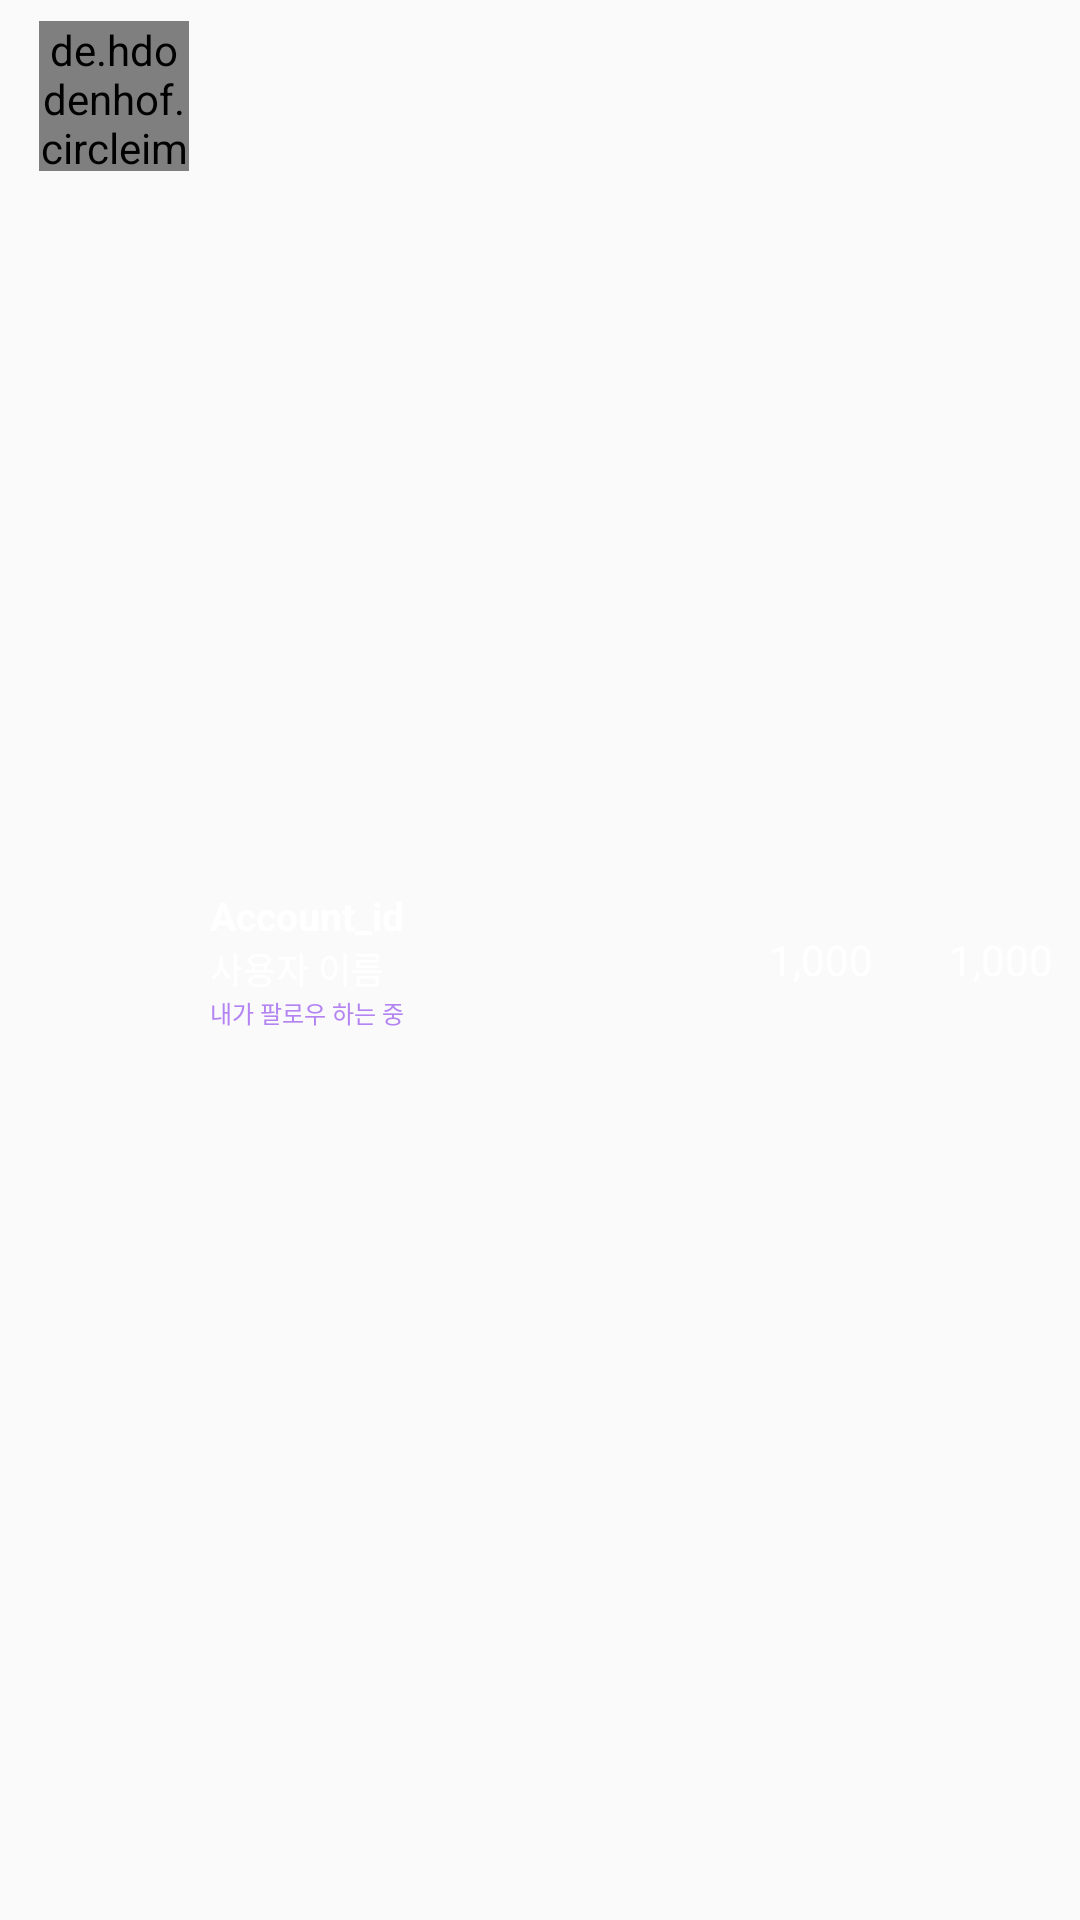

This screen was rendered from an Android layout file. Write that file and the resources it references.
<!-- AndroidManifest.xml: application theme AppTheme -->
<!-- res/layout/listitem_bestfollow.xml -->
<?xml version="1.0" encoding="utf-8"?>
<RelativeLayout xmlns:android="http://schemas.android.com/apk/res/android"
    android:orientation="vertical" android:layout_width="match_parent"
    android:layout_height="64dp"
    android:padding="7dp">
    <de.hdodenhof.circleimageview.CircleImageView
        android:id="@+id/list_profile_pic"
        android:layout_width="50dp"
        android:layout_height="50dp"
        android:layout_marginLeft="6dp"
        android:onClick="onClickProfile"
        android:src="@drawable/test"/>
    <TextView
        android:id="@+id/list_rank"
        android:layout_width="24dp"
        android:layout_height="24dp"
        android:background="@drawable/circle_tv"
        android:gravity="center"
        android:text="1"
        android:textSize="13dp"
        android:textStyle="bold"
        android:visibility="gone"/>
    <LinearLayout
        android:layout_toRightOf="@id/list_profile_pic"
        android:layout_width="wrap_content"
        android:layout_marginLeft="7dp"
        android:layout_height="match_parent"
        android:orientation="vertical"
        android:onClick="onClickProfile"
        android:gravity="center_vertical">
        <TextView
            android:id="@+id/list_id"
            android:layout_width="wrap_content"
            android:layout_height="wrap_content"
            android:text="Account_id"
            android:textSize="13dp"
            android:textColor="@color/colorWhite"
            android:textStyle="bold"/>
        <TextView
            android:id="@+id/list_name"
            android:layout_width="wrap_content"
            android:layout_height="wrap_content"
            android:textSize="12dp"
            android:textColor="@color/colorWhite"
            android:text="사용자 이름"/>
        <TextView
            android:id="@+id/list_is_follow"
            android:layout_width="wrap_content"
            android:layout_height="wrap_content"
            android:textSize="8dp"
            android:textColor="@color/colorUserBackground"
            android:text="내가 팔로우 하는 중"/>
    </LinearLayout>
    <LinearLayout
        android:layout_margin="2dp"
        android:layout_centerVertical="true"
        android:layout_alignParentRight="true"
        android:layout_width="wrap_content"
        android:layout_height="wrap_content">
        <ImageView
            android:layout_width="16dp"
            android:layout_height="16dp"
            android:src="@drawable/ic_menu_white_24dp"
            android:tint="@color/colorUserBackground"/>
        <TextView
            android:layout_width="wrap_content"
            android:layout_height="wrap_content"
            android:text=" 1,000"
            android:textColor="@color/colorWhite"
            android:layout_marginRight="6dp"/>
        <ImageView
            android:layout_width="16dp"
            android:layout_height="16dp"
            android:src="@drawable/ic_menu_white_24dp"
            android:tint="@color/colorUserBackground"/>
        <TextView
            android:layout_width="wrap_content"
            android:layout_height="wrap_content"
            android:text=" 1,000"
            android:textColor="@color/colorWhite"/>

    </LinearLayout>


</RelativeLayout>
<!-- resources referenced by this layout -->
<resources>
  <color name="colorUserBackground">#b485f2</color>
  <color name="colorWhite">#ffffff</color>
  <!-- drawable circle_tv (drawable) -->
  <?xml version="1.0" encoding="utf-8"?>
  <selector  xmlns:android="http://schemas.android.com/apk/res/android">
      <item>
          <shape android:shape="oval">
              <solid android:color="@color/colorUserBackground"></solid>
          </shape>
      </item>
  
  </selector>
  <!-- drawable test: jpg bitmap (drawable, 108127 bytes) -->
  <style name="AppTheme" parent="Theme.AppCompat.Light.DarkActionBar">
          
          <item name="colorPrimary">@color/colorPrimary</item>
          <item name="colorPrimaryDark">@color/colorPrimaryDark</item>
          <item name="colorAccent">@color/colorAccent</item>
  
          <item name="windowActionBar">false</item>
          <item name="windowNoTitle">true</item>
  
      </style>
  <color name="colorPrimary">#5d61ff</color>
  <color name="colorPrimaryDark">#25262b</color>
  <color name="colorAccent">#ff5f5f</color>
</resources>
